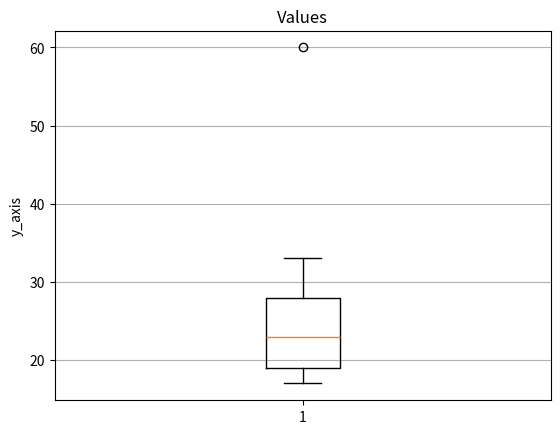

This figure's Python source:
# import matplotlib.pyplot as plt
# import pandas as pd
# data = {
#     "salary": [
#         25000,26000,28000,29000,31000,32000,35000,
#         40000,45000,48000,50000,55000,70000,
#         80000,85000,90000,91000,92000,100000,
#         91000,89000,50000,28000,250000
#     ]
# }
# df=pd.DataFrame(data)
# plt.boxplot(df["salary"])
# plt.title("Salary Distribution")
# plt.ylabel("Salary")
# plt.grid(axis='y')
# plt.show()
import matplotlib.pyplot as plt
import pandas as pd
data = {
    "values": [
        22,25,17,19,33,60,23,17,20,28 #60 is outlier
    ]
}
df=pd.DataFrame(data)
df.loc[0]=5 #22 is replaced with 5
df.drop(index=0,inplace=True) #row 0 is permanently removed and no new dataFrame created
plt.boxplot(df["values"])
plt.title("Values")
plt.ylabel("y_axis")
plt.grid(axis='y')
plt.show()
